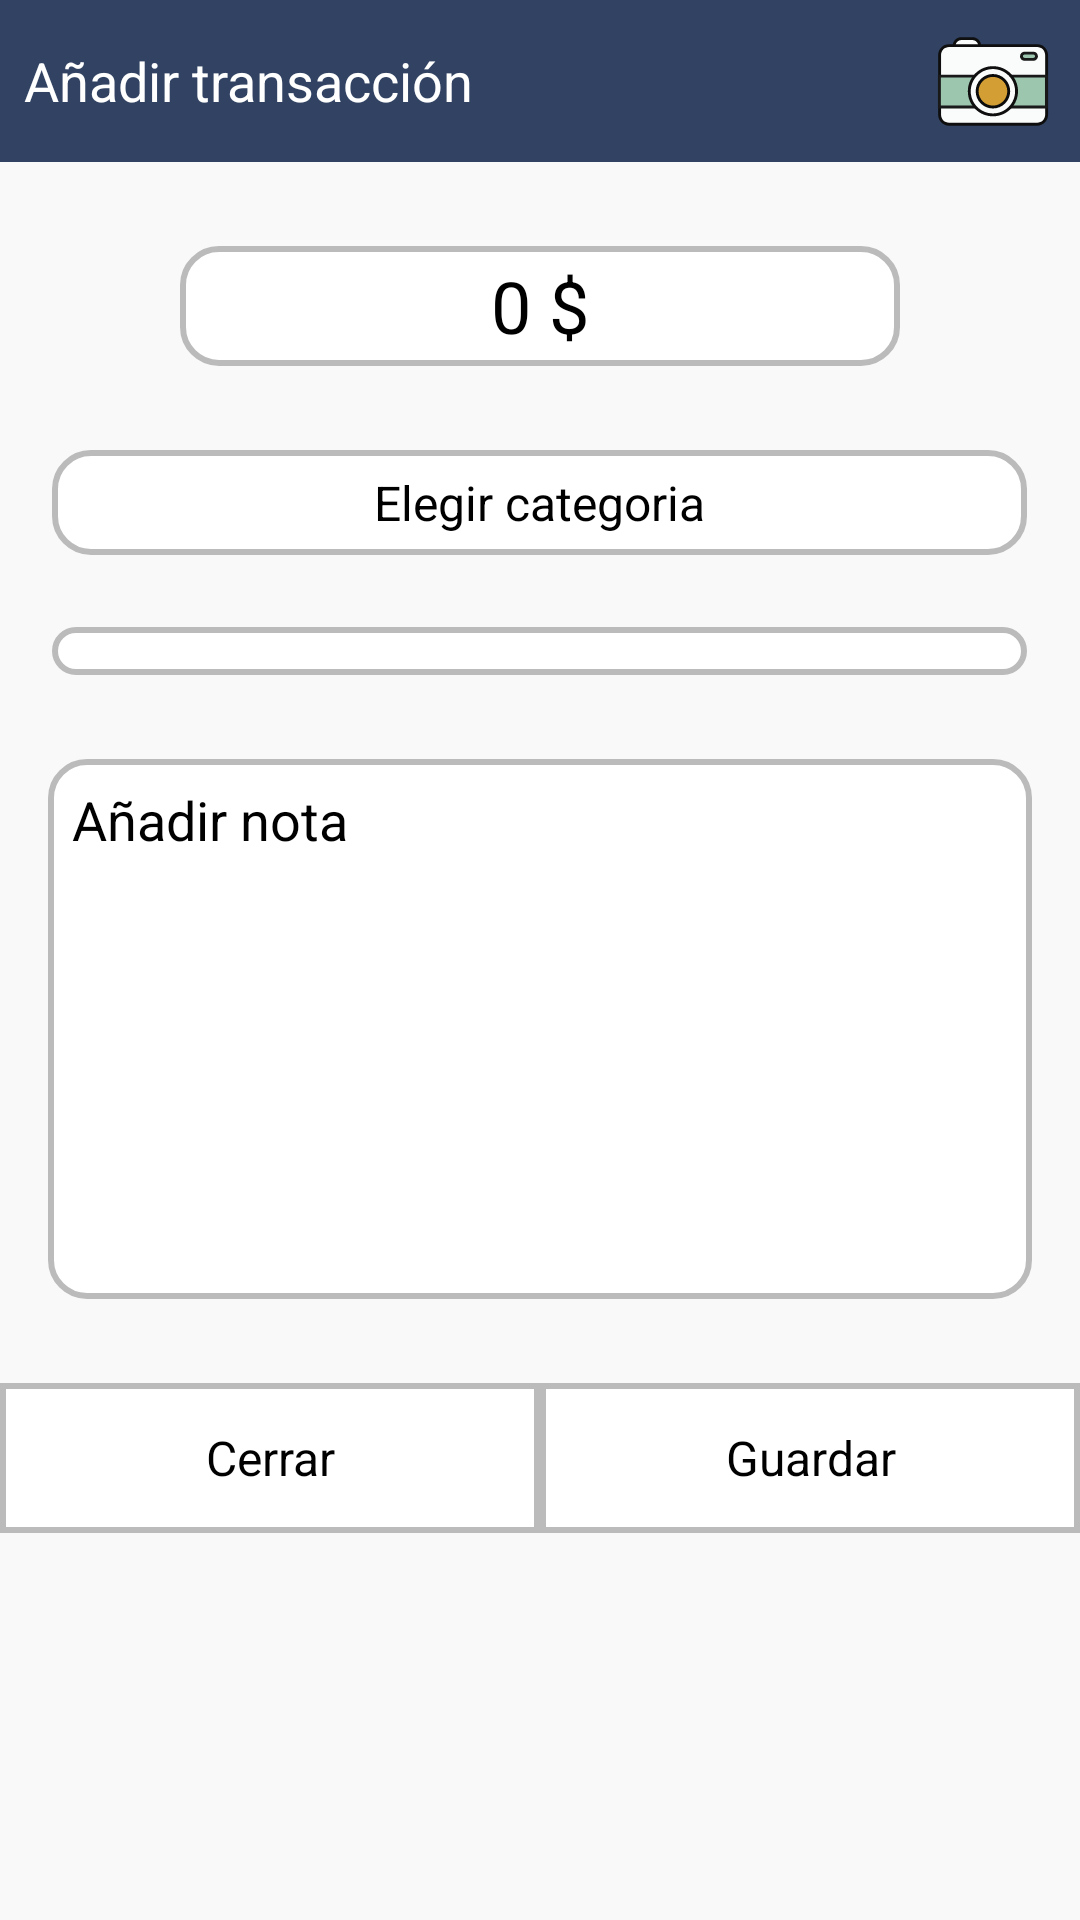

Here is an Android app screen rendered from its layout file. Give the layout XML and the strings, colors and styles it references.
<!-- AndroidManifest.xml: application theme Theme.Save_Money -->
<!-- res/layout/activity_add_transaction.xml -->
<?xml version="1.0" encoding="utf-8"?>
<LinearLayout xmlns:android="http://schemas.android.com/apk/res/android"
    xmlns:app="http://schemas.android.com/apk/res-auto"
    xmlns:tools="http://schemas.android.com/tools"
    android:layout_width="match_parent"
    android:layout_height="match_parent"
    android:orientation="vertical"
    android:id="@+id/main"
    android:background="#F9F9F9"
    >

    
    <LinearLayout
        android:layout_width="match_parent"
        android:layout_height="wrap_content"
        android:orientation="horizontal"
        android:gravity="center_vertical"
        android:background="#314262"
        android:padding="8dp">

        <TextView
            android:id="@+id/title"
            android:layout_width="0dp"
            android:layout_height="wrap_content"
            android:layout_weight="1"
            android:text="Añadir transacción"
            android:textColor="@android:color/white"
            android:textSize="18sp" />

        <ImageButton
            android:id="@+id/camera_button"
            android:layout_width="38dp"
            android:layout_height="38dp"
            android:scaleType="centerInside"
            android:background="?attr/selectableItemBackgroundBorderless"
            android:src="@drawable/camerahappy"
            android:layout_marginEnd="2dp"
          />
    </LinearLayout>

    
    <LinearLayout
        android:layout_width="match_parent"
        android:layout_height="wrap_content"
        android:orientation="vertical"
        android:gravity="center"
        android:padding="16dp"
        android:layout_marginTop="12dp">

        <EditText
            android:id="@+id/amount_input"
            android:layout_width="240dp"
            android:layout_height="40dp"
            android:gravity="center"
            android:hint="0 $"
            android:textColorHint="@android:color/black"
            android:inputType="numberDecimal"
            android:textSize="24sp"
            android:textColor="@android:color/black"
            android:background="@drawable/amount_border" />
    </LinearLayout>

    
    <LinearLayout
        android:layout_width="match_parent"
        android:layout_height="wrap_content"
        android:orientation="horizontal"
        android:gravity="center"
        android:paddingTop="12dp"
        android:paddingStart="16dp"
        android:paddingEnd="16dp"
        android:paddingBottom="12dp">>

        <FrameLayout
            android:layout_width="325dp"
            android:layout_height="35dp">

            <ImageButton
                android:id="@+id/category_button"
                android:layout_width="match_parent"
                android:layout_height="match_parent"
                android:background="@drawable/amount_border"
                android:clickable="true"
                android:focusable="true"
                android:scaleType="fitXY"/>

            <TextView
                android:id="@+id/category_text"
                android:layout_width="match_parent"
                android:layout_height="match_parent"
                android:gravity="center"
                android:text="Elegir categoria"
                android:textColor="@android:color/black"
                android:textSize="16sp"/>
        </FrameLayout>
    </LinearLayout>

    <LinearLayout
        android:id="@+id/account_spinner_container"
        android:layout_width="match_parent"
        android:layout_height="wrap_content"
        android:orientation="horizontal"
        android:gravity="center"
        android:paddingTop="12dp"
        android:paddingStart="16dp"
        android:paddingEnd="16dp"
        android:paddingBottom="12dp">

        <Spinner
            android:id="@+id/account_spinner"
            android:layout_width="325dp"
            android:layout_height="wrap_content"
            android:spinnerMode="dropdown"
            android:background="@drawable/amount_border"
            android:layout_marginBottom="12dp"
            android:layout_marginTop="4dp"
            android:padding="8dp"/>
    </LinearLayout>
    
    <LinearLayout
        android:layout_width="match_parent"
        android:layout_height="wrap_content"
        android:orientation="horizontal"
        android:gravity="center"
        android:paddingStart="16dp"
        android:paddingEnd="16dp"
        android:paddingTop="0dp">

        <EditText
            android:id="@+id/note_input"
            android:layout_width="match_parent"
            android:layout_height="180dp"
            android:hint="Añadir nota"
            android:textColorHint="@android:color/black"
            android:inputType="textMultiLine"
            android:gravity="top|start"
            android:padding="8dp"
            android:background="@drawable/amount_border"
            android:scrollbars="vertical"/>
    </LinearLayout>


    
    <androidx.recyclerview.widget.RecyclerView
        android:id="@+id/recycler_view"
        android:layout_width="match_parent"
        android:layout_height="wrap_content"
        android:layout_marginTop="12dp"
        tools:listitem="@layout/item_image" />

    
    <LinearLayout
        android:layout_width="match_parent"
        android:layout_height="wrap_content"
        android:orientation="horizontal"
        android:gravity="center"
        android:paddingTop="16dp">

        <FrameLayout
            android:layout_width="0dp"
            android:layout_height="wrap_content"
            android:layout_weight="1">

            <ImageButton
                android:id="@+id/cancel_button"
                android:layout_width="match_parent"
                android:layout_height="50dp"
                android:background="@drawable/rectangular_buttonimage"
                android:clickable="true"
                android:focusable="true"
                android:scaleType="fitXY"
                android:contentDescription="Cerrar"/>

            <TextView
                android:layout_width="match_parent"
                android:layout_height="match_parent"
                android:gravity="center"
                android:text="Cerrar"
                android:textColor="@android:color/black"
                android:textSize="16sp"/>
        </FrameLayout>

        <FrameLayout
            android:layout_width="0dp"
            android:layout_height="wrap_content"
            android:layout_weight="1">

            <ImageButton
                android:id="@+id/save_button"
                android:layout_width="match_parent"
                android:layout_height="50dp"
                android:background="@drawable/rectangular_buttonimage"
                android:clickable="true"
                android:focusable="true"
                android:scaleType="fitXY"
                android:contentDescription="Guardar"/>

            <TextView
                android:layout_width="match_parent"
                android:layout_height="match_parent"
                android:gravity="center"
                android:text="Guardar"
                android:textColor="@android:color/black"
                android:textSize="16sp"/>
        </FrameLayout>

    </LinearLayout>


</LinearLayout>
<!-- res/layout/item_image.xml (included above) -->
<androidx.cardview.widget.CardView xmlns:android="http://schemas.android.com/apk/res/android"
    xmlns:app="http://schemas.android.com/apk/res-auto"
    xmlns:tools="http://schemas.android.com/tools"
    android:layout_width="100dp"
    android:layout_height="100dp"
    android:layout_margin="10dp"
    app:cardCornerRadius="10dp"
    app:cardElevation="10dp"
    >

    <FrameLayout
        android:layout_width="100dp"
        android:layout_height="wrap_content">

        <androidx.constraintlayout.widget.ConstraintLayout
            android:layout_width="match_parent"
            android:layout_height="wrap_content"
            android:padding="16dp">

            
            <ImageView
                android:id="@+id/image_view"
                android:layout_width="100dp"
                android:layout_height="100dp"
                android:scaleType="centerCrop"
                app:layout_constraintEnd_toEndOf="parent"
                app:layout_constraintStart_toStartOf="parent"
                app:layout_constraintTop_toTopOf="parent" />

        </androidx.constraintlayout.widget.ConstraintLayout>

        <ImageButton
            android:id="@+id/delete_button"
            android:layout_width="24dp"
            android:layout_height="24dp"
            android:layout_gravity="end|top"
            android:layout_margin="4dp"
            android:background="?attr/selectableItemBackgroundBorderless"
            android:scaleType="centerInside"
            android:src="@drawable/deletecircle5" />
    </FrameLayout>

</androidx.cardview.widget.CardView>
<!-- resources referenced by this layout -->
<resources>
  <!-- drawable amount_border (drawable) -->
  <?xml version="1.0" encoding="utf-8"?>
  <shape xmlns:android="http://schemas.android.com/apk/res/android">
      <solid android:color="@android:color/white"/>
      <corners android:radius="12dp"/>
      <stroke android:width="2dp" android:color="#BBBBBB"/>
      <padding android:left="1dp" android:top="1dp" android:right="1dp" android:bottom="1dp"/>
  </shape>
  <!-- drawable camerahappy: vector/xml drawable (drawable, 3053 chars, omitted) -->
  <!-- drawable deletecircle5 (drawable) -->
  <vector xmlns:android="http://schemas.android.com/apk/res/android"
      android:width="800dp"
      android:height="800dp"
      android:viewportWidth="1024"
      android:viewportHeight="1024">
    <path
        android:pathData="M528.4,106.2c-232.4,0 -420.7,188.3 -420.7,420.7s188.3,420.7 420.7,420.7 420.7,-188.3 420.7,-420.7S760.8,106.2 528.4,106.2zM747.2,543.7L310.8,543.7v-33.7h436.4v33.7z"
        android:fillColor="#98C4D8"/>
    <path
        android:pathData="M494.8,72.6c-232.4,0 -420.7,188.3 -420.7,420.7s188.3,420.7 420.7,420.7 420.7,-188.3 420.7,-420.7S727.1,72.6 494.8,72.6zM713.5,510.1L277.1,510.1v-33.7h436.4v33.7z"
        android:fillColor="#e26f6f"/>
    <path
        android:pathData="M290,263.1a30.3,64.3 55.5,1 0,106.1 -72.9,30.3 64.3,55.5 1,0 -106.1,72.9Z"
        android:fillColor="#FEFEFE"/>
    <path
        android:pathData="M225,369a20.2,35.3 55.5,1 0,58.2 -40,20.2 35.3,55.5 1,0 -58.2,40Z"
        android:fillColor="#FEFEFE"/>
  </vector>
  <!-- drawable rectangular_buttonimage (drawable) -->
  <?xml version="1.0" encoding="utf-8"?>
  <shape xmlns:android="http://schemas.android.com/apk/res/android">
      <solid android:color="@android:color/white"/>
      <corners android:radius="0dp"/>
      <stroke android:width="2dp" android:color="#BBBBBB"/>
      <padding android:left="1dp" android:top="1dp" android:right="1dp" android:bottom="1dp"/>
  </shape>
  <style name="Theme.Save_Money" parent="Base.Theme.Save_Money" />
  <style name="Base.Theme.Save_Money" parent="Theme.Material3.DayNight.NoActionBar">
          
          
          <item name="colorPrimary">@color/gold_color</item>
      </style>
  <color name="gold_color">#BFBF3D</color>
</resources>
